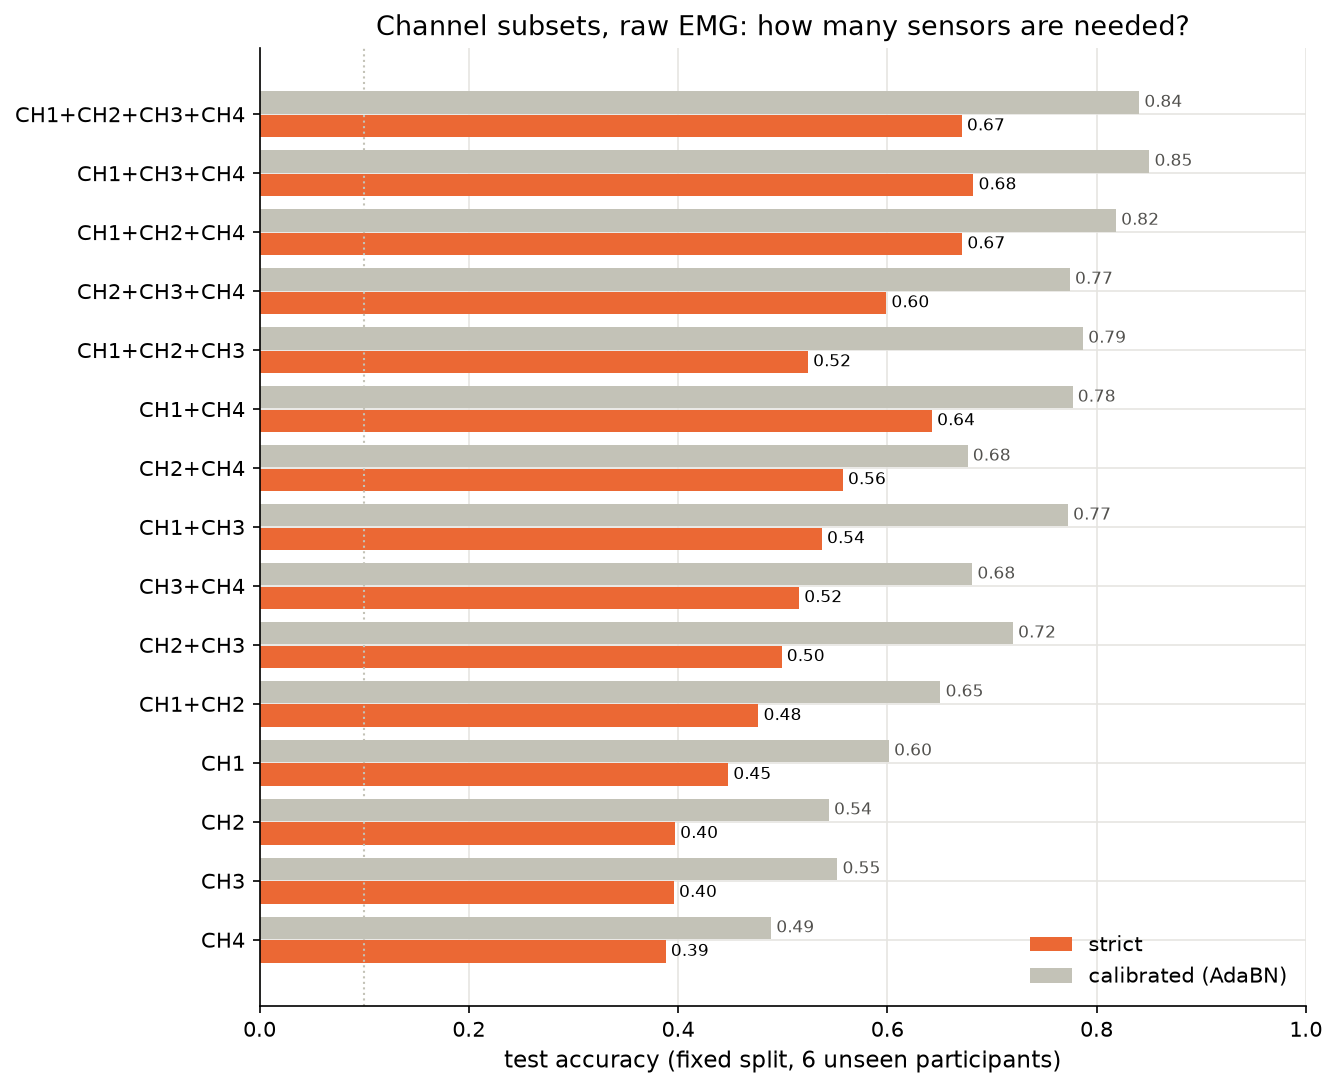

Values plotted in this chart, from the file beside it:
n_channels, channels, test_acc, test_macro_f1, test_acc_calibrated, test_macro_f1_calibrated, per_class_recall, seconds
1, CH1, 0.4478, 0.4392, 0.6015, 0.5866, 0.53 0.75 0.44 0.41 0.47 0.50 0.31 0.13 …, 41.8
1, CH2, 0.397, 0.3942, 0.5441, 0.5317, 0.31 0.49 0.59 0.47 0.24 0.38 0.58 0.11 …, 49.1
1, CH3, 0.3959, 0.3797, 0.5522, 0.5473, 0.59 0.39 0.73 0.34 0.64 0.27 0.15 0.11 …, 53.6
1, CH4, 0.3881, 0.3587, 0.4889, 0.4808, 0.86 0.49 0.78 0.48 0.23 0.30 0.07 0.03 …, 45.6
2, CH1+CH2, 0.4767, 0.4816, 0.6507, 0.64, 0.50 0.64 0.50 0.53 0.67 0.41 0.40 0.15 …, 43.6
2, CH1+CH3, 0.5374, 0.5386, 0.7726, 0.7709, 0.49 0.67 0.66 0.52 0.79 0.45 0.54 0.21 …, 38.4
2, CH1+CH4, 0.6426, 0.6308, 0.777, 0.7781, 0.73 0.90 0.99 0.56 0.62 0.74 0.71 0.20 …, 69.9
2, CH2+CH3, 0.4989, 0.4799, 0.72, 0.718, 0.53 0.47 0.75 0.69 0.80 0.42 0.20 0.07 …, 51.0
2, CH2+CH4, 0.5574, 0.5417, 0.6767, 0.6741, 0.84 0.67 0.93 0.56 0.42 0.67 0.51 0.06 …, 65.1
2, CH3+CH4, 0.5156, 0.5102, 0.6811, 0.6665, 0.79 0.58 0.92 0.50 0.64 0.13 0.24 0.34 …, 47.8
3, CH1+CH2+CH3, 0.5241, 0.5172, 0.787, 0.7871, 0.45 0.47 0.51 0.70 0.82 0.49 0.53 0.18 …, 40.1
3, CH1+CH2+CH4, 0.6715, 0.6712, 0.8185, 0.8204, 0.78 0.89 0.97 0.54 0.66 0.70 0.77 0.29 …, 68.5
3, CH1+CH3+CH4, 0.6822, 0.6752, 0.8504, 0.8486, 0.74 0.72 0.99 0.67 0.95 0.62 0.70 0.23 …, 46.9
3, CH2+CH3+CH4, 0.5989, 0.5911, 0.7744, 0.7764, 0.70 0.71 0.93 0.70 0.83 0.50 0.35 0.21 …, 53.9
4, CH1+CH2+CH3+CH4, 0.6711, 0.668, 0.8407, 0.8364, 0.73 0.72 0.97 0.70 0.83 0.69 0.67 0.22 …, 40.9
